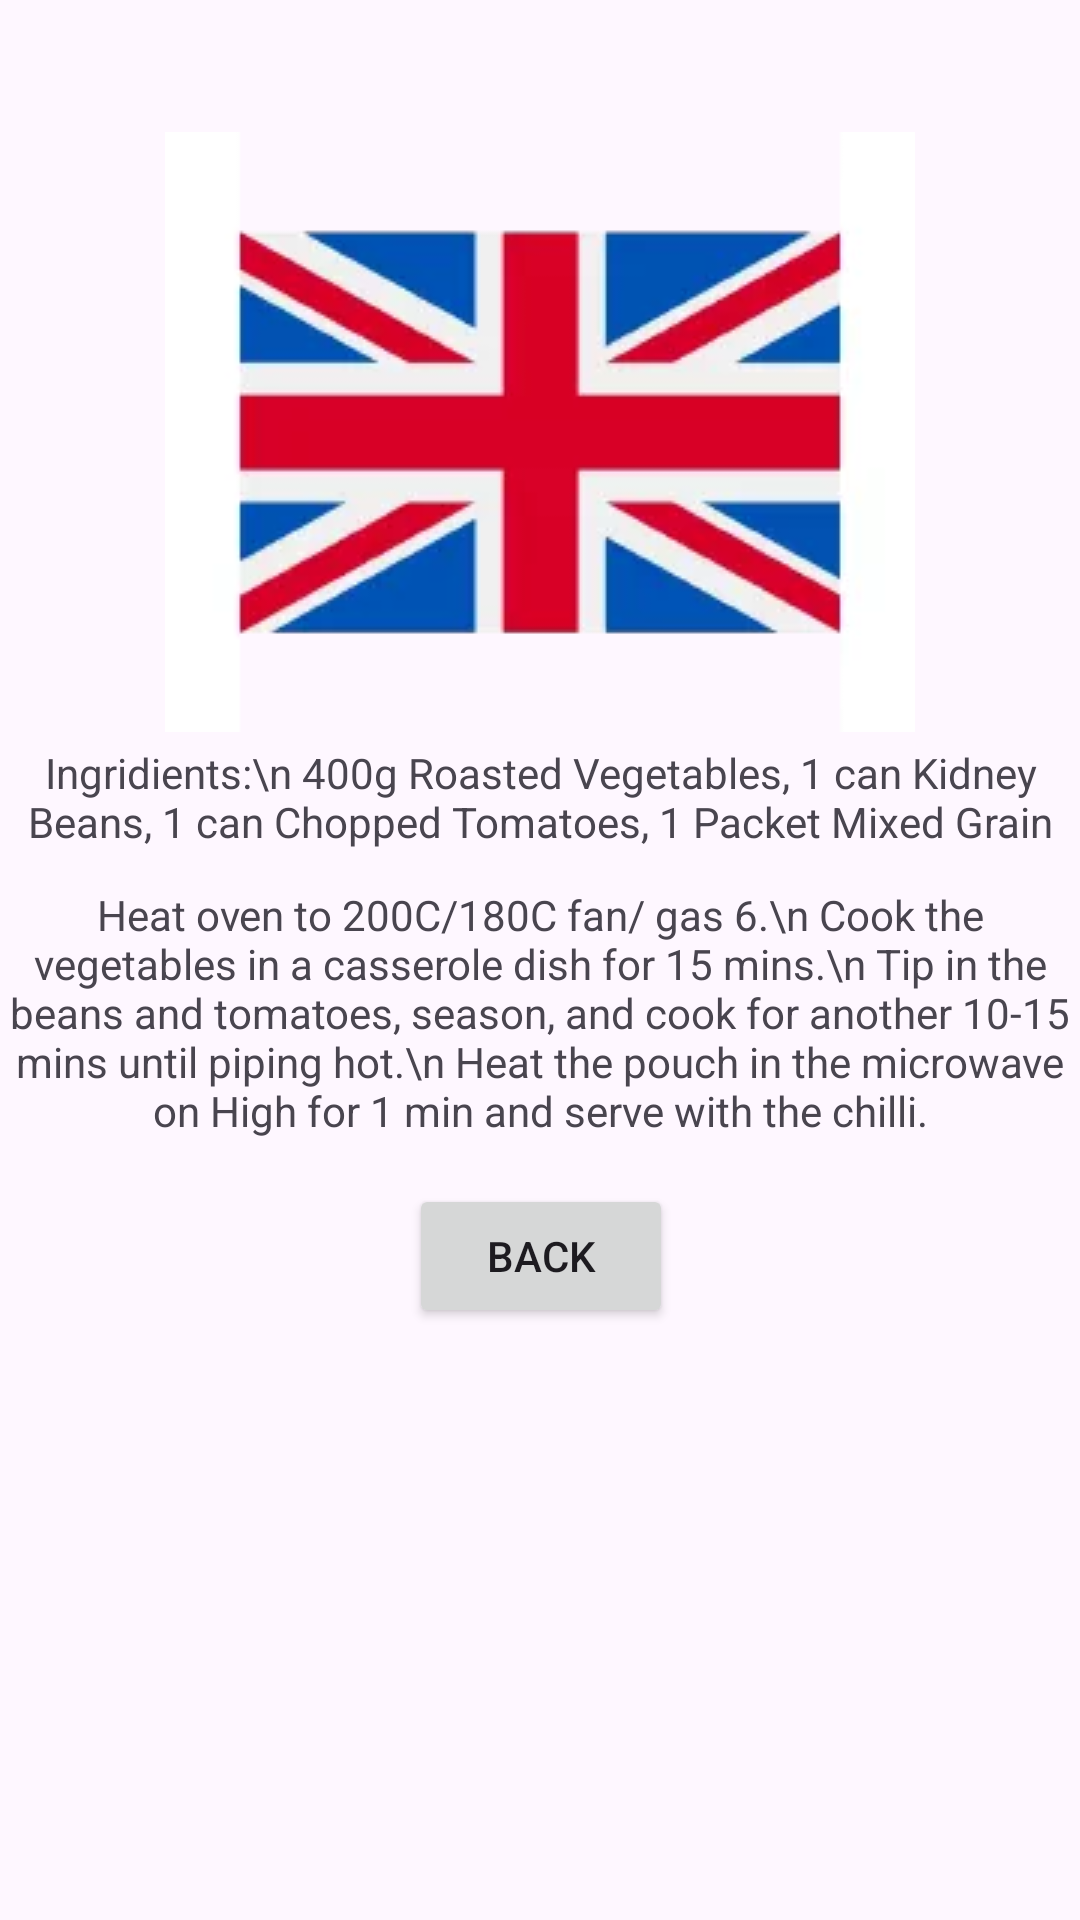

Layout XML and referenced resources for this Android screen:
<!-- AndroidManifest.xml: application theme Theme.Test -->
<!-- res/layout/activity_recipe_uk_food_3.xml -->
<?xml version="1.0" encoding="utf-8"?>
<androidx.constraintlayout.widget.ConstraintLayout xmlns:android="http://schemas.android.com/apk/res/android"
    xmlns:app="http://schemas.android.com/apk/res-auto"
    xmlns:tools="http://schemas.android.com/tools"
    android:layout_width="match_parent"
    android:layout_height="match_parent"
    android:fitsSystemWindows="true"
    android:orientation="vertical">

    <ImageView
        android:id="@+id/imageView"
        android:layout_width="wrap_content"
        android:layout_height="wrap_content"
        android:layout_marginTop="44dp"
        app:layout_constraintEnd_toEndOf="parent"
        app:layout_constraintStart_toStartOf="parent"
        app:layout_constraintTop_toTopOf="parent"
        app:srcCompat="@drawable/united_kingdom" />

    <TextView
        android:id="@+id/textView"
        android:layout_width="wrap_content"
        android:layout_height="wrap_content"
        android:layout_marginTop="248dp"
        android:text="Ingridients:\n
400g Roasted Vegetables, 1 can Kidney Beans, 1 can Chopped Tomatoes, 1 Packet Mixed Grain"
        android:textAlignment="center"
        app:layout_constraintEnd_toEndOf="parent"
        app:layout_constraintStart_toStartOf="parent"
        app:layout_constraintTop_toTopOf="parent" />

    <TextView
        android:id="@+id/textView2"
        android:layout_width="wrap_content"
        android:layout_height="wrap_content"
        android:layout_marginTop="12dp"
        android:text="Heat oven to 200C/180C fan/ gas 6.\n
Cook the vegetables in a casserole dish for 15 mins.\n
Tip in the beans and tomatoes, season, and cook for another 10-15 mins until piping hot.\n
Heat the pouch in the microwave on High for 1 min and serve with the chilli."
        android:textAlignment="center"
        app:layout_constraintEnd_toEndOf="parent"
        app:layout_constraintStart_toStartOf="parent"
        app:layout_constraintTop_toBottomOf="@+id/textView" />

    <Button
        android:id="@+id/button"
        android:layout_width="wrap_content"
        android:layout_height="wrap_content"
        android:layout_marginTop="15dp"
        android:onClick="goBackToUKRecipes"
        android:text="Back"
        app:layout_constraintEnd_toEndOf="parent"
        app:layout_constraintHorizontal_bias="0.501"
        app:layout_constraintStart_toStartOf="parent"
        app:layout_constraintTop_toBottomOf="@+id/textView2" />
</androidx.constraintlayout.widget.ConstraintLayout>
<!-- resources referenced by this layout -->
<resources>
  <!-- drawable united_kingdom: webp bitmap (drawable, 4774 bytes) -->
  <style name="Theme.Test" parent="Base.Theme.Test" />
  <style name="Base.Theme.Test" parent="Theme.Material3.DayNight.NoActionBar">
          
          
      </style>
</resources>
